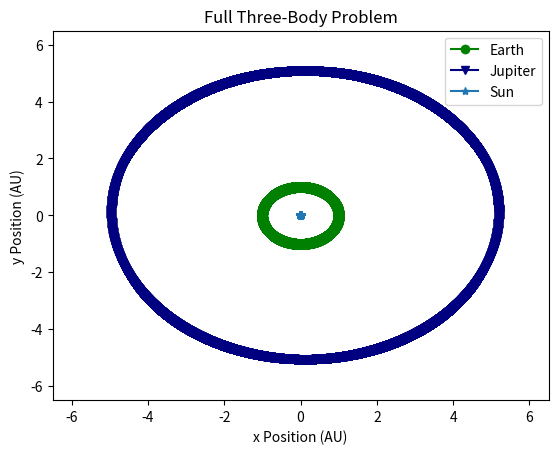

Here is the Python script that generated this plot:
# -*- coding: utf-8 -*-
"""
Created on Thu Dec  8 16:14:19 2022

[redacted]
"""

import matplotlib.pyplot as plt
import math
import numpy as np

G = 6.6743*10**-11 #Nm^2/kg^2
ME = 5.97*10**24 #kg
MS = 1.99*10**30 #kg
MJ = 1.898*10**27 #kg

Xe0 = 1 #AU
Xj0 = 5.2 #AU
Xs0 = 0 #AU

xcm = (Xe0*ME + Xj0*MJ + Xs0*MS)/(ME + MJ + MS)

xe0 = Xe0 - xcm #AU
ye0 = 0 #AU
vxe0 = 0 #AU/year
vye0 = 2*math.pi #AU/year

xj0 = Xj0 - xcm #AU
yj0 = 0 #AU
vxj0 = 0 #AU
vyj0 = 2*math.pi*xj0/12

xs0 = Xs0 - xcm #AU
ys0 = 0 #AU
vxs0 = 0 #AU
vys0 = -(ME*vye0 + MJ*vyj0)/MS


#Convert AU to meter to adjust Fg
metertoau = (6.68*10**-12) #1 meter = this many AU

yeartosecond = (365.25*24*60*60) #1 year = this many seconds



def dxdt(vx):
    return vx

def dvedt(res, rej, xe, xj, xs):
    acceleration_si = -(G*MS*(xe-xs)*metertoau**2)/res**3 - (G*MJ*(xe-xj)*metertoau**2)/(rej**3)
    acceleration = acceleration_si*metertoau*yeartosecond**2
    return acceleration

def dydt(vy):
    return vy

def dvjdt(rjs, rej, xe, xj, xs):
    acceleration_si = -(G*MS*(xj-xs)*metertoau**2)/rjs**3 - (G*ME*(xj-xe)*metertoau**2)/(rej**3)
    acceleration = acceleration_si*metertoau*yeartosecond**2
    return acceleration

def dvsdt(res, rjs, xe, xj, xs):
    acceleration_si = -(G*ME*(xs-xe)*metertoau**2)/res**3 - (G*MJ*(xs-xj)*metertoau**2)/rjs**3
    acceleration = acceleration_si*metertoau*yeartosecond**2
    return acceleration

dt = 0.001 #years
time = np.arange(0,40+dt,dt) #years


xepos = []
yepos = []
xe, ye = xe0,ye0

xjpos = []
yjpos = []
xj, yj = xj0,yj0

xspos = []
yspos = []
xs, ys = xs0,ys0

for n in time:
    
    res = np.sqrt((xe-xs)**2 + (ye-ys)**2)
    rjs = np.sqrt((xj-xs)**2 + (yj-ys)**2)
    rej = np.sqrt((xe-xj)**2 + (ye-yj)**2)
    rs = np.sqrt(xs**2 + ys**2)
        
    
    vxe = vxe0 + dvedt(res,rej,xe,xj,xs)*dt
    vye = vye0 + dvedt(res,rej,ye,yj,ys)*dt
    
    
    xe = xe0 + dxdt(vxe)*dt
    
    ye = ye0 + dydt(vye)*dt
    
    xepos.append(xe0)
    
    yepos.append(ye0)
    
    xe0 = xe
    ye0 = ye
    vxe0 = vxe
    vye0 = vye
        
    
    vxj = vxj0 + dvjdt(rjs,rej,xe,xj,xs)*dt
    vyj = vyj0 + dvjdt(rjs,rej,ye,yj,ys)*dt
    
    
    xj = xj0 + dxdt(vxj)*dt
    
    yj = yj0 + dydt(vyj)*dt
    
    xjpos.append(xj0)
    
    yjpos.append(yj0)
    
    xj0 = xj
    yj0 = yj
    vxj0 = vxj
    vyj0 = vyj
    
    
    vxs = vxs0 + dvsdt(res, rjs, xe, xj, xs)*dt
    vys = vys0 + dvsdt(res, rjs, ye, yj, ys)*dt
    
    
    xs = xs0 + dxdt(vxs)*dt
    
    ys = ys0 + dydt(vys)*dt
    
    xspos.append(xs0)
    
    yspos.append(ys0)
    
    xs0 = xs
    ys0 = ys
    vxs0 = vxs
    vys0 = vys
    
plt.plot(xepos,yepos,label='Earth',marker='o',color='g')
plt.plot(xjpos,yjpos,label='Jupiter',marker='v',color='navy')
plt.plot(xspos,yspos,label='Sun',marker='*')
plt.title('Full Three-Body Problem')
plt.xlabel('x Position (AU)')
plt.ylabel('y Position (AU)')
plt.xlim(-6.5,6.5) #yes I know I hardcoded that oops
plt.ylim(-6.5,6.5)
plt.legend()
plt.show()